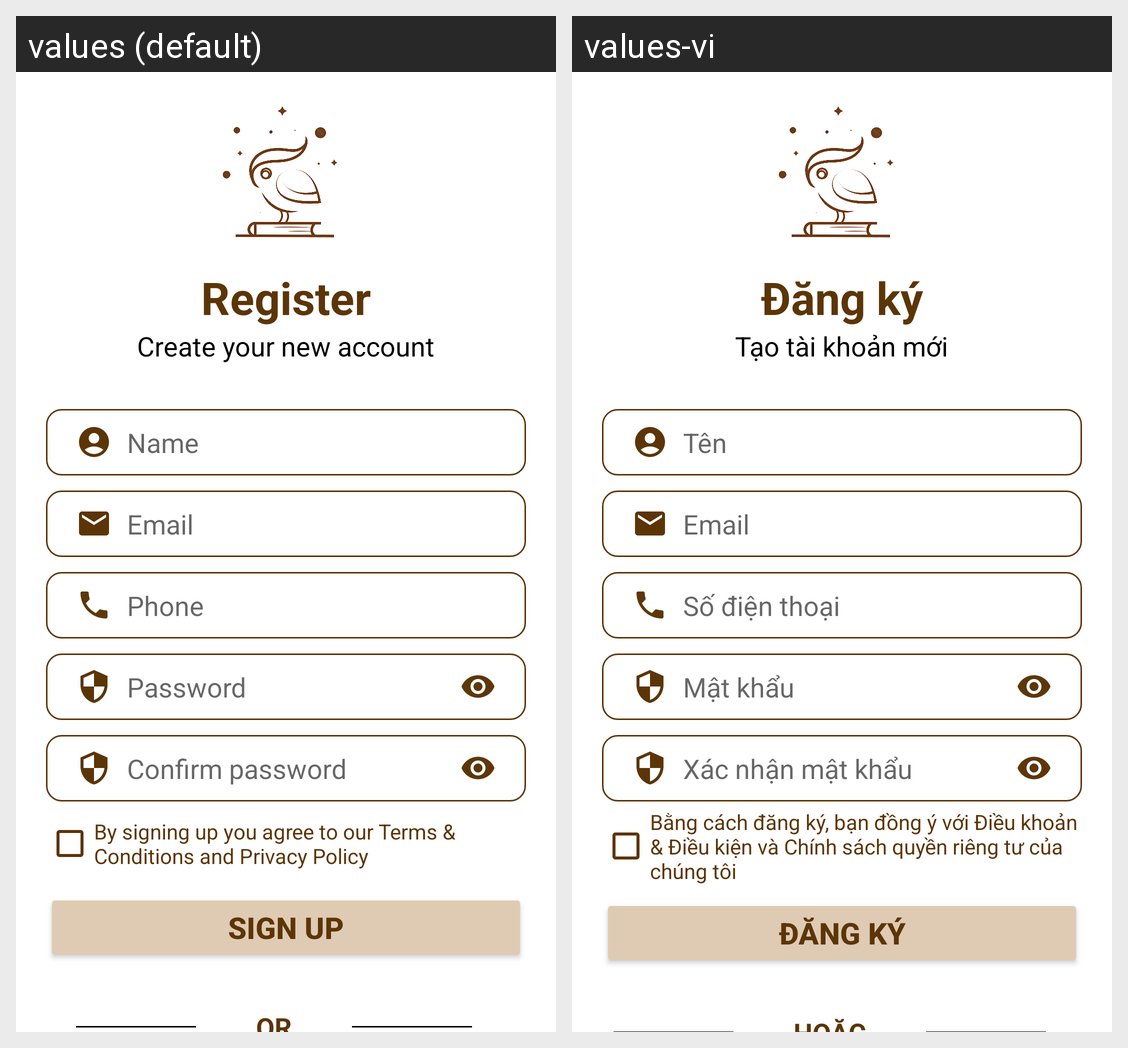

This grid shows one Android layout under two languages. Give, for every string resource on the screen, its name, the default text and each shown locale's text.
Android screen res/layout/activity_register.xml rendered under 2 locales, left to right: values (default), values-vi. Device: Nexus 5 (rendered at 1080×1920; each locale shown at half size, 540×960, under a caption strip naming it); theme Theme.TheStore.
Strings drawn on this screen, with the default value and each locale's value (text and hints the layout hard-codes, and strings that could not be matched under every locale, appear in the picture but are not listed):

strRegister
  values: Register
  values-vi: Đăng ký

strCreateNewAccount
  values: Create your new account
  values-vi: Tạo tài khoản mới

strHintName
  values: Name
  values-vi: Tên

strHintEmail
  values: Email
  values-vi: Email

strHintPhone
  values: Phone
  values-vi: Số điện thoại

strEnterPw
  values: Password
  values-vi: Mật khẩu

strConfirmPw
  values: Confirm password
  values-vi: Xác nhận mật khẩu

strAgree
  values: By signing up you agree to our Terms & Conditions and Privacy Policy
  values-vi: Bằng cách đăng ký, bạn đồng ý với Điều khoản & Điều kiện và Chính sách quyền riêng tư của chúng tôi

strSignUp
  values: Sign Up
  values-vi: Đăng ký
